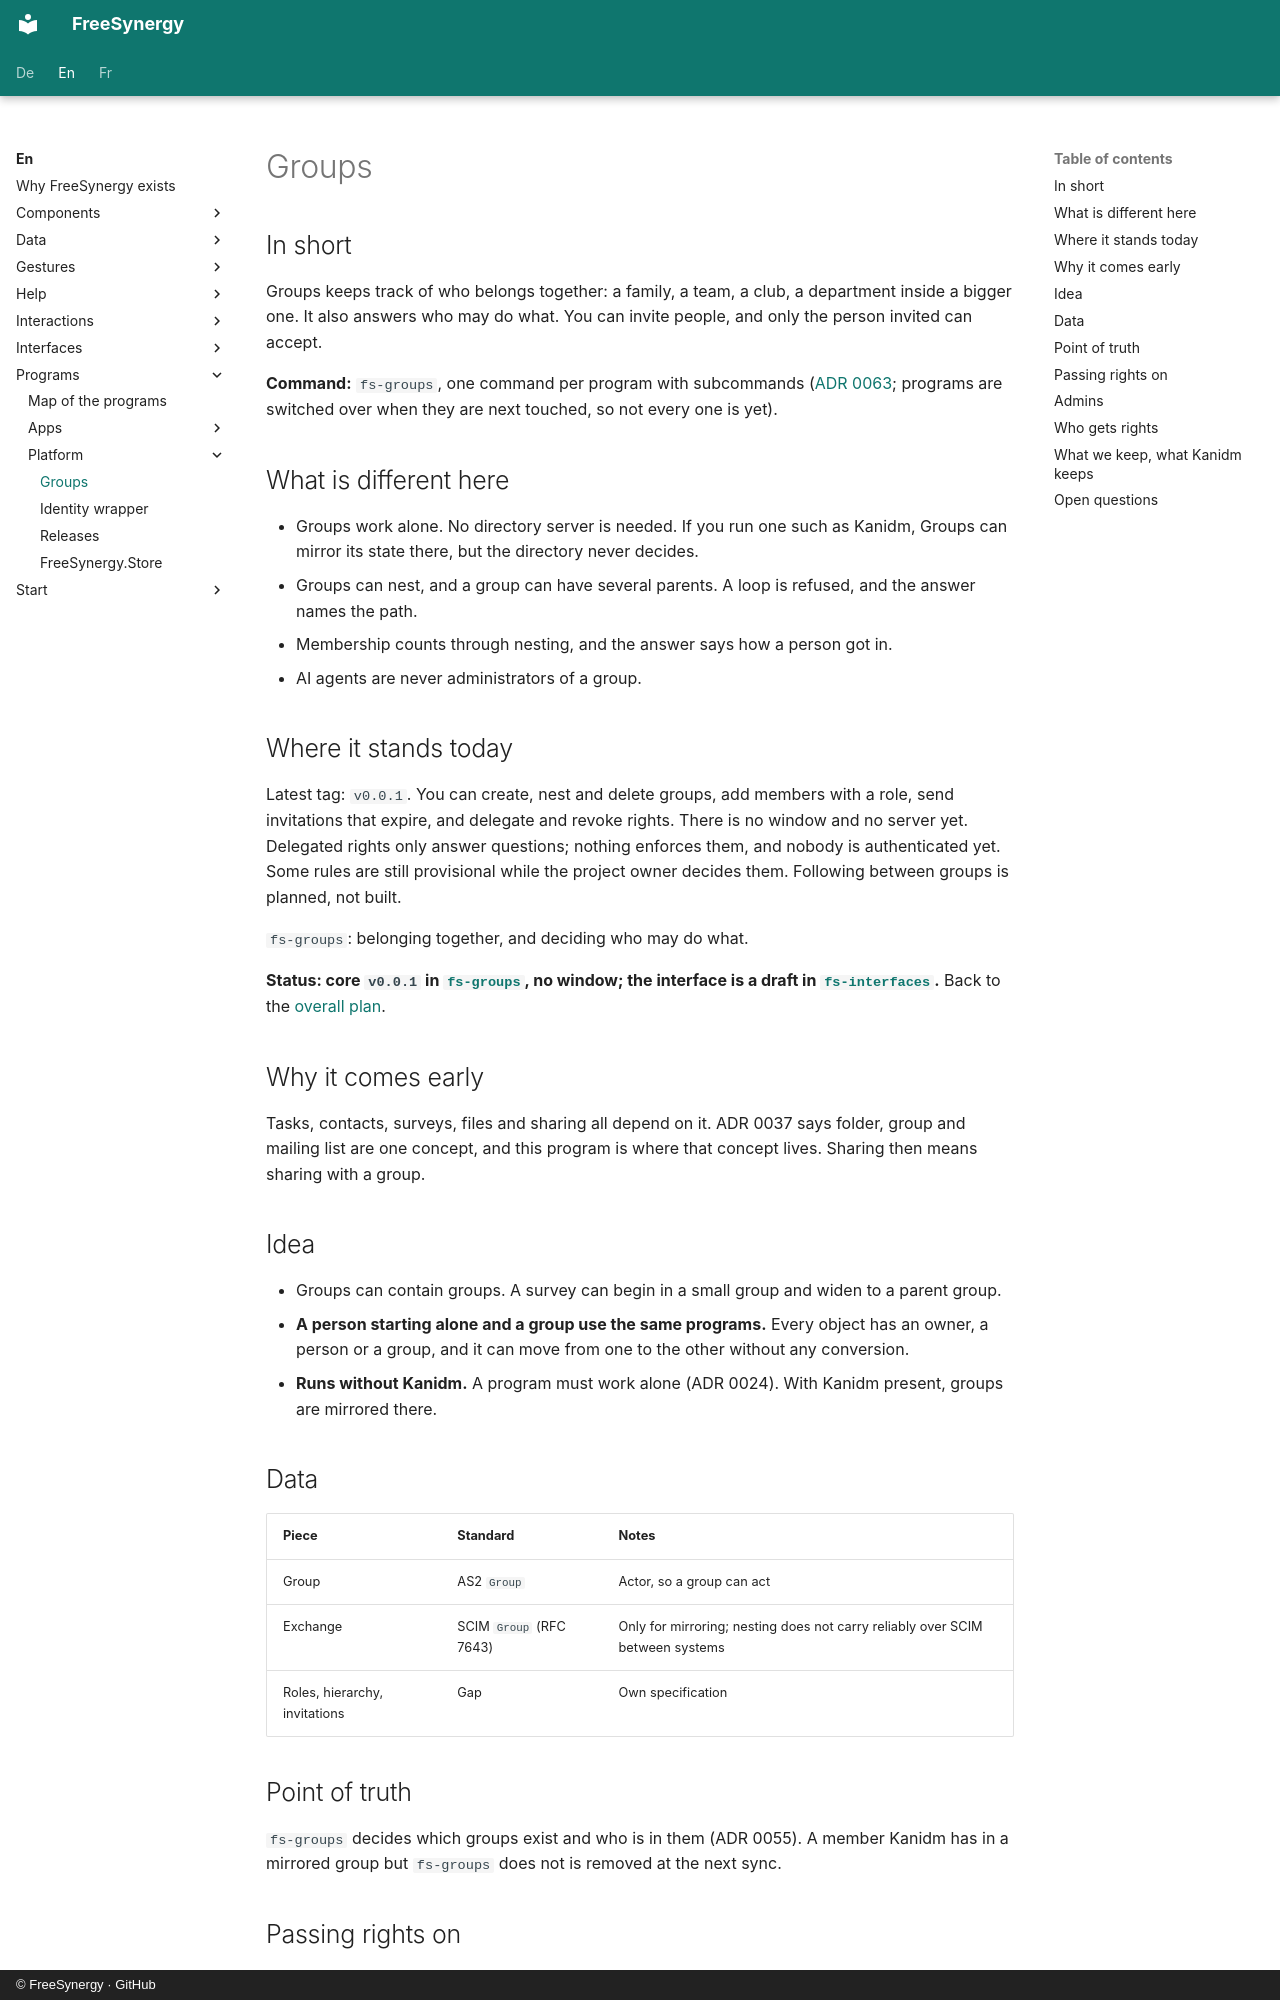

repository: FreeSynergy/fs-documentation · page: en/programs/platform/groups/index.html · generator: mkdocs · copyright: © FreeSynergy · GitHub

# Groups

## In short

Groups keeps track of who belongs together: a family, a team, a club, a department inside a bigger one. It also answers who may do what. You can invite people, and only the person invited can accept.

**Command:** `fs-groups`, one command per program with subcommands ([ADR 0063](../../decisions/0063-ein-programm-ein-befehl.md); programs are switched over when they are next touched, so not every one is yet).

## What is different here

- Groups work alone. No directory server is needed. If you run one such as Kanidm, Groups can mirror its state there, but the directory never decides.
- Groups can nest, and a group can have several parents. A loop is refused, and the answer names the path.
- Membership counts through nesting, and the answer says how a person got in.
- AI agents are never administrators of a group.

## Where it stands today

Latest tag: `v0.0.1`. You can create, nest and delete groups, add members with a role, send invitations that expire, and delegate and revoke rights. There is no window and no server yet. Delegated rights only answer questions; nothing enforces them, and nobody is authenticated yet. Some rules are still provisional while the project owner decides them. Following between groups is planned, not built.

`fs-groups`: belonging together, and deciding who may do what.

**Status: core `v0.0.1` in [`fs-groups`](https://github.com/FreeSynergy/fs-groups), no window; the interface is a draft in [`fs-interfaces`](https://github.com/FreeSynergy/fs-interfaces).** Back to the [overall plan](../apps/roadmap.md).

## Why it comes early

Tasks, contacts, surveys, files and sharing all depend on it. ADR 0037 says folder, group and mailing list are one
concept, and this program is where that concept lives. Sharing then means sharing with a group.

## Idea

- Groups can contain groups. A survey can begin in a small group and widen to a parent group.
- **A person starting alone and a group use the same programs.** Every object has an owner, a person or a group, and it
  can move from one to the other without any conversion.
- **Runs without Kanidm.** A program must work alone (ADR 0024). With Kanidm present, groups are mirrored there.

## Data

| Piece | Standard | Notes |
|-------|----------|-------|
| Group | AS2 `Group` | Actor, so a group can act |
| Exchange | SCIM `Group` (RFC 7643) | Only for mirroring; nesting does not carry reliably over SCIM between systems |
| Roles, hierarchy, invitations | Gap | Own specification |

## Point of truth

`fs-groups` decides which groups exist and who is in them (ADR 0055). A member Kanidm has in a mirrored group but `fs-groups`
does not is removed at the next sync.
